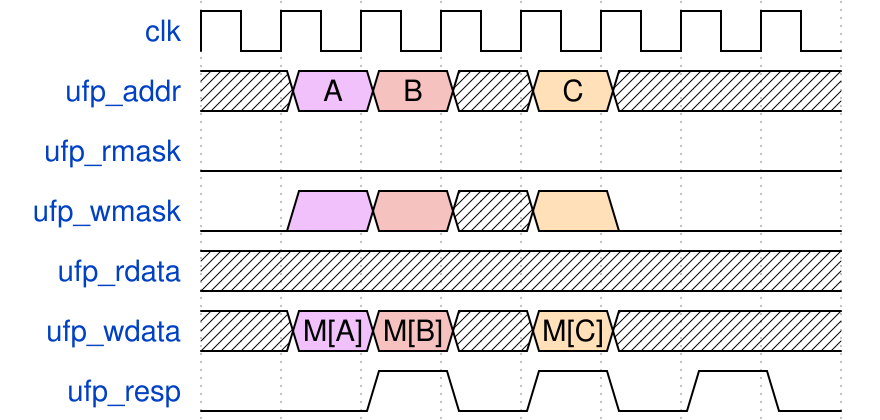

Give the WaveDrom (WaveJSON) description of this timing diagram.

{signal:
  [
    {name: "clk"       , wave: "p......."},
    {name: "ufp_addr"  , wave: "x89x4x..", data: ["A", "B", "C"]},
    {name: "ufp_rmask" , wave: "0......."},
    {name: "ufp_wmask" , wave: "089x40.."},
    {name: "ufp_rdata" , wave: "x.......", data: ["M[A]", "M[B]", "M[C]"]},
    {name: "ufp_wdata" , wave: "x89x4x..", data: ["M[A]", "M[B]", "M[C]"]},
    {name: "ufp_resp"  , wave: "0.101010"}
  ],
  config: { hscale: 1 }
}
